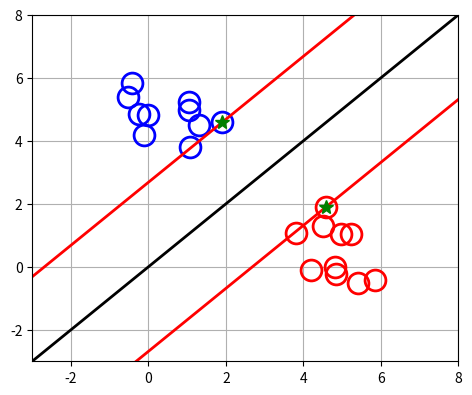
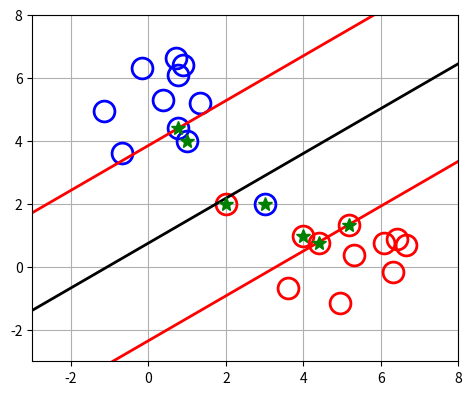

Here is the Python script that generated these plots, in order: (Note: this script raises an exception after producing the figures.)
import numpy as np
import matplotlib.pyplot as plt
from matplotlib.colors import LightSource
import time
# %% SVM - Primal-Dual IPM
plt.close('all')

Nh=20; Ns=0; N=Nh+Ns
r1=np.random.randn(int(Nh/2),1); r2=np.random.randn(int(Nh/2),1)+5
s1=np.ones((int(Nh/2),1)); s2=-1*np.ones((int(Nh/2),1))
# case 1
x=np.vstack((r1,r2))
y=np.vstack((r2,r1))
s=np.vstack((s1,s2))
xmin= -3; xmax= 8; ymin= -3; ymax = 8
# case 2
# x=np.vstack((r1,r2, 3, 2))
# y=np.vstack((r2,r1, 2, 2))
# s=np.vstack((s1,s2, 1, -1))
# xmin= -3; xmax= 8; ymin= -3; ymax = 8

mu_ini=1*np.ones((N,1))
wk=np.vstack((-1,1,0,mu_ini))
tl=1;

figure = plt.figure(figsize=[5.5, 4.5])

plt.grid()
plt.plot(x[s==-1],y[s==-1],'ro',fillstyle="none",markersize=15,markeredgewidth=2)
plt.plot(x[s==1],y[s==1],'bo',fillstyle="none",markersize=15,markeredgewidth=2)
plt.axis([xmin, xmax, ymin, ymax])
x_plot=np.linspace(xmin,xmax,100)

for k in range(50):
    tl1=0.8*tl
    t=tl1
    
    a=wk[0].reshape(1,1)
    b=wk[1].reshape(1,1)
    c=wk[2].reshape(1,1)
    mu=wk[3:]
    
    ab=np.hstack((a,b))
    xy=np.vstack((np.transpose(x), np.transpose(y)))
    g=s*np.transpose(c-ab@xy)+1
    
    dgdx = np.hstack((-s*x, -s*y, s))
    
    R1 = np.vstack((a,b,0)) + np.transpose(dgdx)@mu
    R2 = mu*g + t*np.ones((N,1))
    R = np.vstack((R1,R2))
    
    B1 = np.array([ [1, 0, 0], [0, 1, 0], [0, 0, 0] ])
    B2 = np.transpose(dgdx)
    B3 = np.diag(np.squeeze(mu))@dgdx
    B4 = np.diag(np.squeeze(g))
    dRdw=np.block([ [B1,B2] , [B3,B4] ])
    
    wk1=wk-np.linalg.inv(dRdw)@R
    
    wk=wk1
    tl=tl1

    plt.cla()
    
    plt.plot(x[s==1],y[s==1],'bo',fillstyle="none",markersize=15,markeredgewidth=2)
    plt.grid()
    plt.plot(x[s==-1],y[s==-1],'ro',fillstyle="none",markersize=15,markeredgewidth=2)
    plt.axis([xmin, xmax, ymin, ymax])
    plt.plot(x_plot,np.squeeze(-a/b*x_plot+c/b),'k',linewidth=2)
    plt.plot(x_plot,np.squeeze(-a/b*x_plot+(c+1)/b),'r',linewidth=2)
    plt.plot(x_plot,np.squeeze(-a/b*x_plot+(c-1)/b),'r',linewidth=2)
    plt.plot(x[abs(mu)>0.001],y[abs(mu)>0.001],'*g',markersize=10,markerfacecolor='g')
    
    figure.canvas.draw(); figure.canvas.flush_events(); time.sleep(0.01)

print(g)

# %% Soft margin SVM - Primal-Dual IPM
Nh=20; Ns=2; N=Nh+Ns
r1=np.random.randn(int(Nh/2),1); r2=np.random.randn(int(Nh/2),1)+5
s1=np.ones((int(Nh/2),1)); s2=-1*np.ones((int(Nh/2),1))

x=np.vstack((r1,r2, 3, 2))
y=np.vstack((r2,r1, 2, 2))
s=np.vstack((s1,s2, 1, -1))
xmin= -3; xmax= 8; ymin= -3; ymax = 8

eps_ini=np.vstack( [1*np.ones((Nh,1)), 100*np.ones((Ns,1))] )
mu_ini=1*np.ones((2*N,1))
wk=np.vstack((-1,1,0,eps_ini,mu_ini))

gamma=0.1
# gamma=1
# gamma=10
tl=1

figure = plt.figure(figsize=[5.5, 4.5])
plt.plot(x[s==1],y[s==1],'bo',fillstyle="none",markersize=15,markeredgewidth=2)
plt.grid()
plt.plot(x[s==-1],y[s==-1],'ro',fillstyle="none",markersize=15,markeredgewidth=2)
plt.axis([xmin, xmax, ymin, ymax])
x_plot=np.linspace(xmin,xmax,100)

for k in range(50):
    tl1=0.8*tl
    t=tl1
    
    a=wk[0].reshape(1,1)
    b=wk[1].reshape(1,1)
    c=wk[2].reshape(1,1)
    eps=wk[3:3+N]
    mu=wk[2+N+1:]
    
    ab=np.hstack((a,b))
    xy=np.vstack((np.transpose(x), np.transpose(y)))
    g=np.vstack([s*np.transpose(c-ab@xy)+1 -eps , -eps])
    
    dgdx = np.block([[-s*x, -s*y, s, -1*np.eye(N)], [np.zeros((N,3)), -1*np.eye(N)]])
    
    R1 = np.vstack([a,b,0,gamma*np.ones((N,1)) ]) + np.transpose(dgdx)@mu
    R2 = mu*g + t*np.ones((2*N,1))
    R = np.vstack((R1,R2))
    
    B1 = np.zeros((N+3,N+3)); B1[0,0]=1; B1[1,1]=1
    B2 = np.transpose(dgdx)
    B3 = np.diag(np.squeeze(mu))@dgdx
    B4 = np.diag(np.squeeze(g))
    dRdw=np.block([ [B1,B2] , [B3,B4] ])

    wk1=wk-np.linalg.inv(dRdw)@R
    
    wk=wk1
    tl=tl1

    plt.cla()
    
    plt.plot(x[s==1],y[s==1],'bo',fillstyle="none",markersize=15,markeredgewidth=2)
    plt.grid()
    plt.plot(x[s==-1],y[s==-1],'ro',fillstyle="none",markersize=15,markeredgewidth=2)
    plt.axis([xmin, xmax, ymin, ymax])
    plt.plot(x_plot,np.squeeze(-a/b*x_plot+c/b),'k',linewidth=2)
    plt.plot(x_plot,np.squeeze(-a/b*x_plot+(c+1)/b),'r',linewidth=2)
    plt.plot(x_plot,np.squeeze(-a/b*x_plot+(c-1)/b),'r',linewidth=2)
    plt.plot(x[abs(mu[:N])>0.001],y[abs(mu[:N])>0.001],'*g',markersize=10,markerfacecolor='g')
    
    figure.canvas.draw(); figure.canvas.flush_events(); time.sleep(0.01)

print(g[:N])
alph=mu[:N]
print(alph)
beta=mu[N:]
print(beta)
# %% SVM_kernel trick - Dual problem using Primal-Dual IPM
########### functions ###########
def kernel(x,y,which_kernel,sig):
    if which_kernel=='Linear':
        out = np.transpose(x)@y
    elif which_kernel=='poly':
        a=.1; c=0; d=5
        out = (a*np.transpose(x)@y+c)**d
    elif which_kernel=='RBF':
        out = np.exp(-1/(2*sig**2) * sum((x-y)**2))
    elif which_kernel=='sigmoid':
        out = np.tanh(0.1*np.transpose(x)@y-1)
    return out
def calc_decision_val(x_plot,y_plot,alph,s,x,y,sig,N,c,which_kernel):
    decision_val=0
    for i in range(N):
        decision_val=decision_val+ alph[i]*s[i]* \
            kernel(np.vstack([x[i],y[i]]),np.vstack([x_plot,y_plot]),which_kernel,sig)
    decision_val=decision_val-c;
    return decision_val
#################################

# case 1
Nh=20; Ns=2; N=Nh+Ns
r1=np.random.randn(int(Nh/2),1); r2=np.random.randn(int(Nh/2),1)+5
s1=np.ones((int(Nh/2),1)); s2=-1*np.ones((int(Nh/2),1))
x=np.vstack((r1,r2, 3, 2))
y=np.vstack((r2,r1, 2, 2))
s=np.vstack((s1,s2, 1, -1))
xmin= -3; xmax= 8; ymin= -3; ymax = 8
# case 2
# Nh1=20; Nh2=5; N=Nh1+Nh2
# radius1=2+0.2*np.random.randn(Nh1,1)
# radius2=0.3+0.1*np.random.randn(Nh2,1)
# theta1=2*np.pi*np.random.rand(Nh1,1)-np.pi
# theta2=2*np.pi*np.random.rand(Nh2,1)-np.pi
# x=np.vstack([radius1*np.cos(theta1) , radius2*np.cos(theta2) ])
# y=np.vstack([radius1*np.sin(theta1) , radius2*np.sin(theta2) ])
# s=np.vstack([1*np.ones((Nh1,1)) , -1*np.ones((Nh2,1))])
# xmin= -2.5; xmax= 2.5; ymin= -2.5; ymax = 2.5
# case 3
# Nh=10; N=Nh;
# x1=np.linspace(-2,2,int(Nh/2)).reshape(int(Nh/2),1); x2=x1
# x=np.vstack([x1 ,x2])
# y1=4+x1**2; y2=x2**2
# y=np.vstack([y1 , y2])
# s=np.vstack([-1*np.ones((int(Nh/2),1)) , 1*np.ones((int(Nh/2),1))])
# xmin= -3; xmax= 3; ymin= -0.5; ymax = 8.5

alpha_ini=1*np.ones((N,1))
beta_ini=1*np.ones((N,1))
mu_ini=10*np.ones((2*N,1))
lam_ini=0*np.ones((N+1,1))
wk=np.vstack([alpha_ini , beta_ini , mu_ini , lam_ini])

gamma=2 # 0.1; # 1; #
sig=1 # 0.5; # 
tl=1
which_kernel= 'RBF' # 'Linear' # 'poly' # 'sigmoid' #

figure = plt.figure(figsize=[5.5, 4.5])
plt.plot(x[s==1],y[s==1],'bo',fillstyle="none",markersize=15,markeredgewidth=2)
plt.grid()
plt.plot(x[s==-1],y[s==-1],'ro',fillstyle="none",markersize=15,markeredgewidth=2)
plt.axis([xmin, xmax, ymin, ymax])
x_plot=np.linspace(xmin,xmax,30)
y_plot=np.linspace(ymin,ymax,30)
X_plot, Y_plot=np.meshgrid(x_plot,y_plot)
for k in range(3):
    figure.canvas.draw(); figure.canvas.flush_events(); time.sleep(1)
plt.close()
figure = plt.figure(figsize=[5.5, 4.5])
    
for k in range(50):
    tl1=0.8*tl;
    t=tl1;
    
    alph=wk[:N]
    beta=wk[N:2*N]
    mu=wk[2*N:4*N]
    lam=wk[4*N:]

    g=np.vstack([-alph , -beta])
    h=np.vstack([sum(alph*s) , alph+beta-gamma])
    dgdx = -np.eye(2*N)
    dhdx = np.block([[np.transpose(s), np.zeros((1,N))] , [np.eye(N), np.eye(N)]])
            
    df=np.zeros((N,1))
    for j in range(N):
        for i in range(N):
            df[j]= df[j]+alph[i]*s[i]*s[j]* \
                kernel(np.vstack([x[i],y[i]]),np.vstack([x[j],y[j]]),which_kernel,sig)
        df[j]= df[j]-1
        
    d2f=np.zeros((N,N))
    for row in range(N):
        for col in range(N):
            d2f[row,col] = s[row]*s[col]* \
                kernel(np.vstack([x[row],y[row]]),np.vstack([x[col],y[col]]),which_kernel,sig);

    R1= np.vstack([df,np.zeros((N,1))]) + np.transpose(dhdx)@lam + np.transpose(dgdx)@mu
    R2= mu*g + t*np.ones((2*N,1))
    R3= h
    R= np.vstack([R1,R2,R3])
    B11 = np.zeros((2*N,2*N))
    B11[:N,:N] = d2f
    B12 = np.transpose(dgdx)
    B13 = np.transpose(dhdx)
    B21 = np.diag(np.squeeze(mu))@dgdx
    B22 = np.diag(np.squeeze(g))
    B23 = np.zeros((2*N,N+1))
    B31 = dhdx;
    B32 = np.zeros((N+1,2*N))
    B33 = np.zeros((N+1,N+1))
    dRdw=np.block([ [B11, B12, B13], [B21, B22, B23], [B31, B32, B33] ])
    
    wk1=wk-np.linalg.inv(dRdw)@R
    
    wk=wk1
    tl=tl1
    

    #### plot ####
    support_j=np.argmin(abs(alph-gamma/2))
    c=0
    for i in range(N):
        c=c+ alph[i]*s[i]* \
            kernel(np.vstack([x[i],y[i]]),np.vstack([x[support_j],y[support_j]]),which_kernel,sig)
    c=c-s[support_j]

    decision_val=np.zeros((y_plot.size,x_plot.size))
    for xi in range(x_plot.size):
        for yi in range(y_plot.size):
            decision_val[yi,xi] = calc_decision_val(x_plot[xi],y_plot[yi],alph,s,x,y,sig,N,c,which_kernel)

    
    ax = figure.gca(projection="3d")
    ls = LightSource(azdeg=-130, altdeg=15)
    ax.view_init(elev=15,azim=-130)
    rgb = ls.shade(decision_val, plt.cm.RdYlBu)
    ax.plot_surface(X_plot,Y_plot,decision_val,rstride=1, cstride=1, linewidth=0,
                           antialiased=False, facecolors=rgb, zorder=0)
    plt.plot(x[s==1],y[s==1],'bo',fillstyle="none",markersize=15,markeredgewidth=2,zorder=100)
    plt.plot(x[s==-1],y[s==-1],'ro',fillstyle="none",markersize=15,markeredgewidth=2,zorder=100)
    plt.axis([xmin, xmax, ymin, ymax])
    ax.set_zlim(-1.5, 1.5)
    plt.plot(x[abs(alph)>0.001],y[abs(alph)>0.001],'*g',markersize=10,markerfacecolor='g',zorder=100)
    
    # plt.contourf(X_plot,Y_plot,decision_val,zdir='z',offset=0)

    figure.canvas.draw(); figure.canvas.flush_events()
    if k<50-1:
        plt.cla()
        

    
print(alph)
print(beta)
print(alph+beta)
print(g)
print(h)
print(mu)
print(lam)
